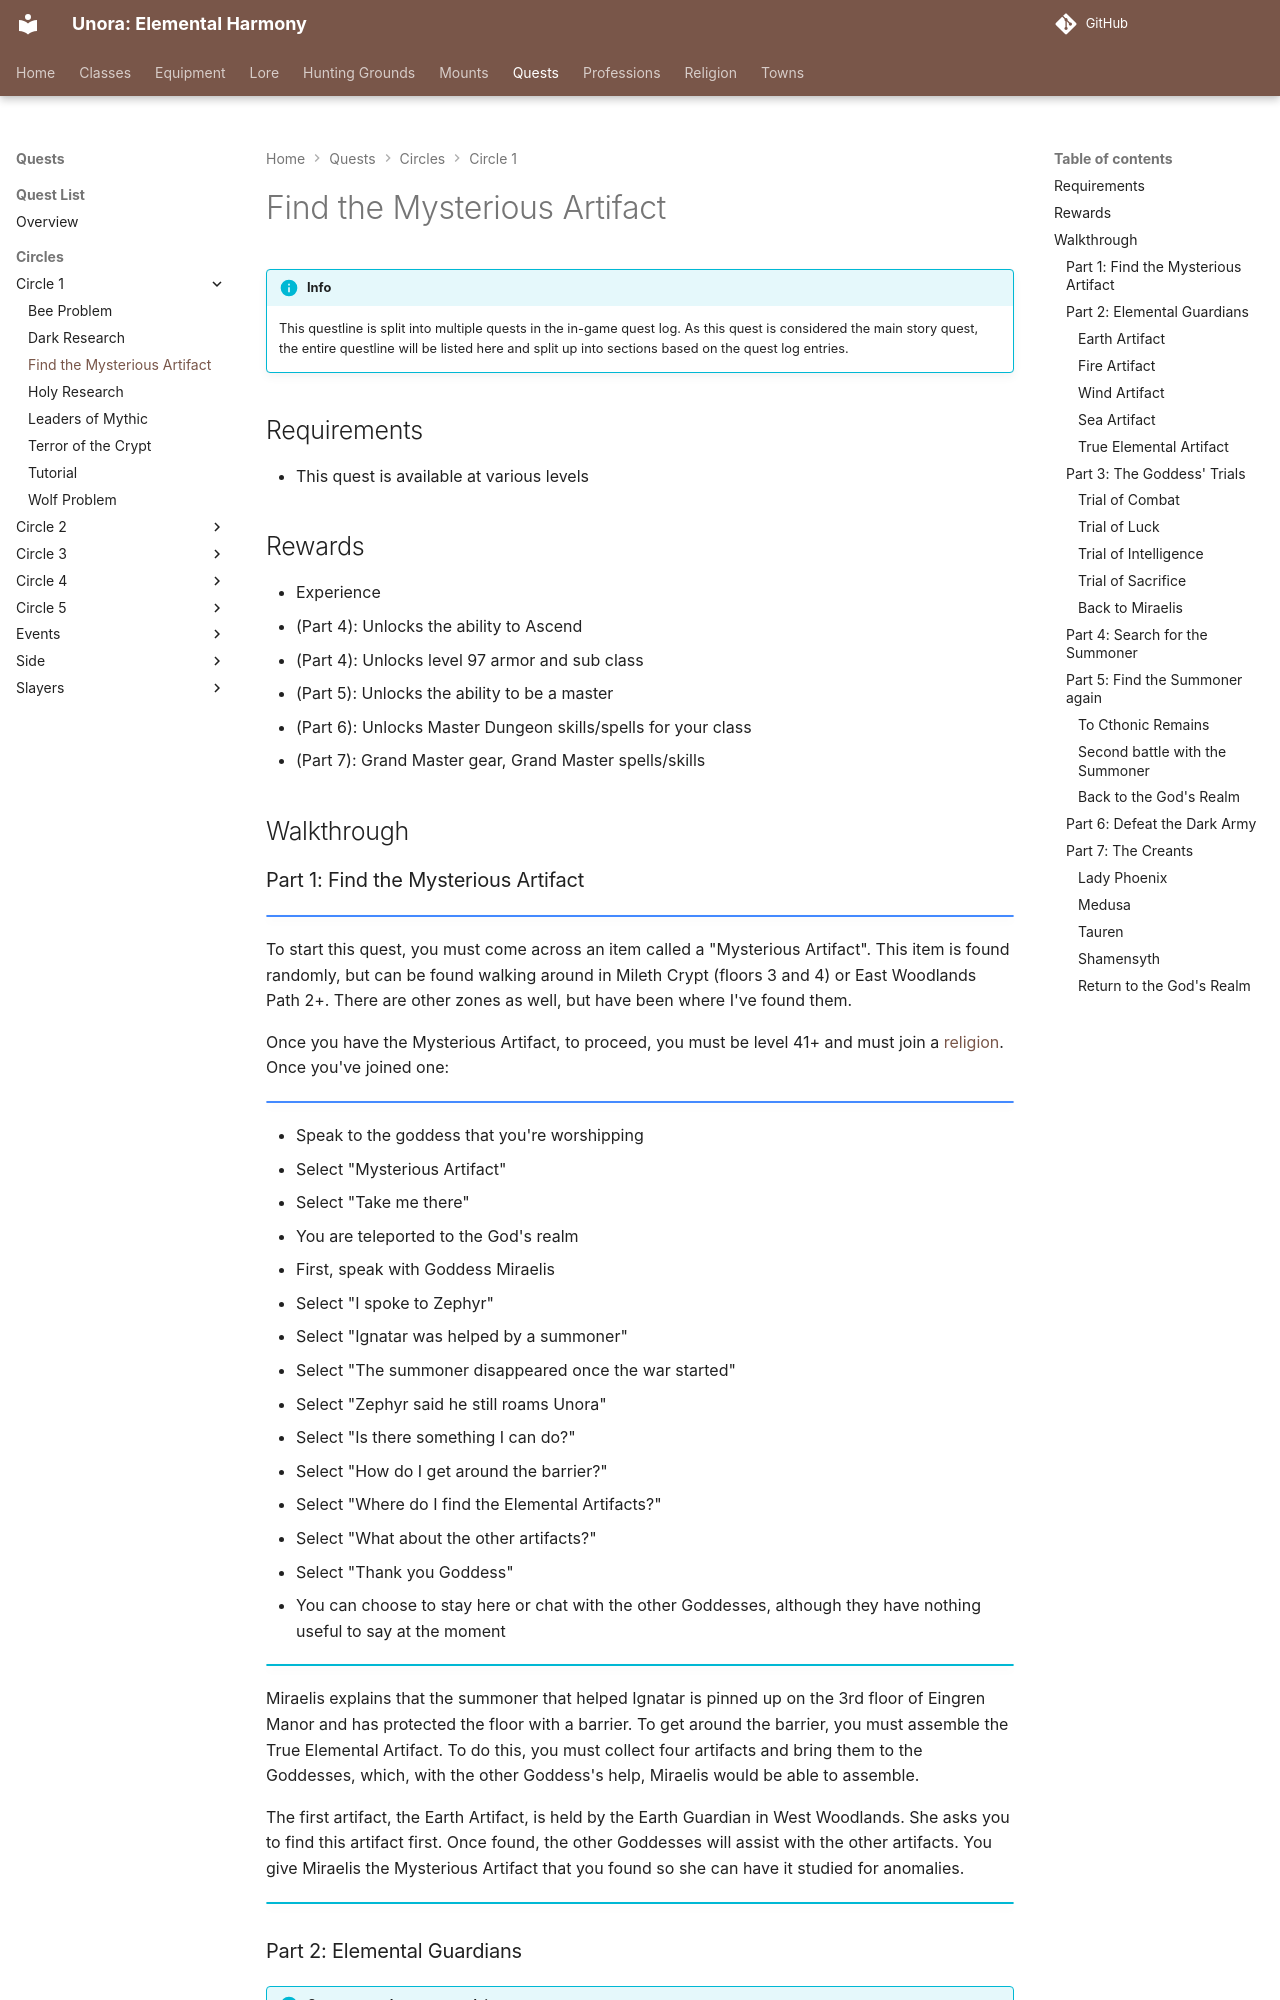

repository: unora-project/unora-project.github.io · page: quests/circles/circle_1/find_the_mysterious_artifact/index.html · generator: mkdocs

# Find the Mysterious Artifact

!!! info

    This questline is split into multiple quests in the in-game quest log. As this quest is considered the main story quest, the entire questline will be listed here and split up into sections based on the quest log entries.

## Requirements

- This quest is available at various levels

## Rewards

- Experience
- (Part 4): Unlocks the ability to Ascend
- (Part 4): Unlocks level 97 armor and sub class
- (Part 5): Unlocks the ability to be a master
- (Part 6): Unlocks Master Dungeon skills/spells for your class
- (Part 7): Grand Master gear, Grand Master spells/skills

## Walkthrough

### Part 1: Find the Mysterious Artifact

!!! note ""

To start this quest, you must come across an item called a "Mysterious Artifact". This item is found randomly, but can be found walking around in Mileth Crypt (floors 3 and 4) or East Woodlands Path 2+. There are other zones as well, but have been where I've found them.

Once you have the Mysterious Artifact, to proceed, you must be level 41+ and must join a [religion](../../../religion/overview.md). Once you've joined one:

!!! note ""

- Speak to the goddess that you're worshipping
- Select "Mysterious Artifact"
- Select "Take me there"
- You are teleported to the God's realm
- First, speak with Goddess Miraelis
- Select "I spoke to Zephyr"
- Select "Ignatar was helped by a summoner"
- Select "The summoner disappeared once the war started"
- Select "Zephyr said he still roams Unora"
- Select "Is there something I can do?"
- Select "How do I get around the barrier?"
- Select "Where do I find the Elemental Artifacts?"
- Select "What about the other artifacts?"
- Select "Thank you Goddess"
- You can choose to stay here or chat with the other Goddesses, although they have nothing useful to say at the moment

!!! info ""

Miraelis explains that the summoner that helped Ignatar is pinned up on the 3rd floor of Eingren Manor and has protected the floor with a barrier. To get around the barrier, you must assemble the True Elemental Artifact. To do this, you must collect four artifacts and bring them to the Goddesses, which, with the other Goddess's help, Miraelis would be able to assemble.

The first artifact, the Earth Artifact, is held by the Earth Guardian in West Woodlands. She asks you to find this artifact first. Once found, the other Goddesses will assist with the other artifacts. You give Miraelis the Mysterious Artifact that you found so she can have it studied for anomalies.

!!! info ""

### Part 2: Elemental Guardians

??? info "Quest name does not match in-game"

    This quest is titled "Find the Mysterious Artifact" in game within the 41-70 section. As this quest has the exact same title as the first quest, I've opted to call this "Elemental Guardians" to differentiate the two.

#### Earth Artifact

!!! warning ":octicons-people-16: Party required!"

- Head to the West Woodlands
- The Earth Guardian can be found in West Woodlands 6 at 25,1 (between the red flowers)
- While in a group, walk through the red flowers

!!! danger ":material-emoticon-devil-outline: Boss room ahead!"

- Defeat the Earth Guardian
- Once defeated, you will receive an Earth Artifact
- Return to your God's temple and select "The God's Realm"
- Select "Take me there"
- Speak to Miraelis
- Select "I have the Earth Artifact"
- Select "What should I do now?"
- Select "Yes Goddess"

!!! info ""

Miraelis mentions you should speak with Goddess Theselene about the fire artifact.

!!! info ""
